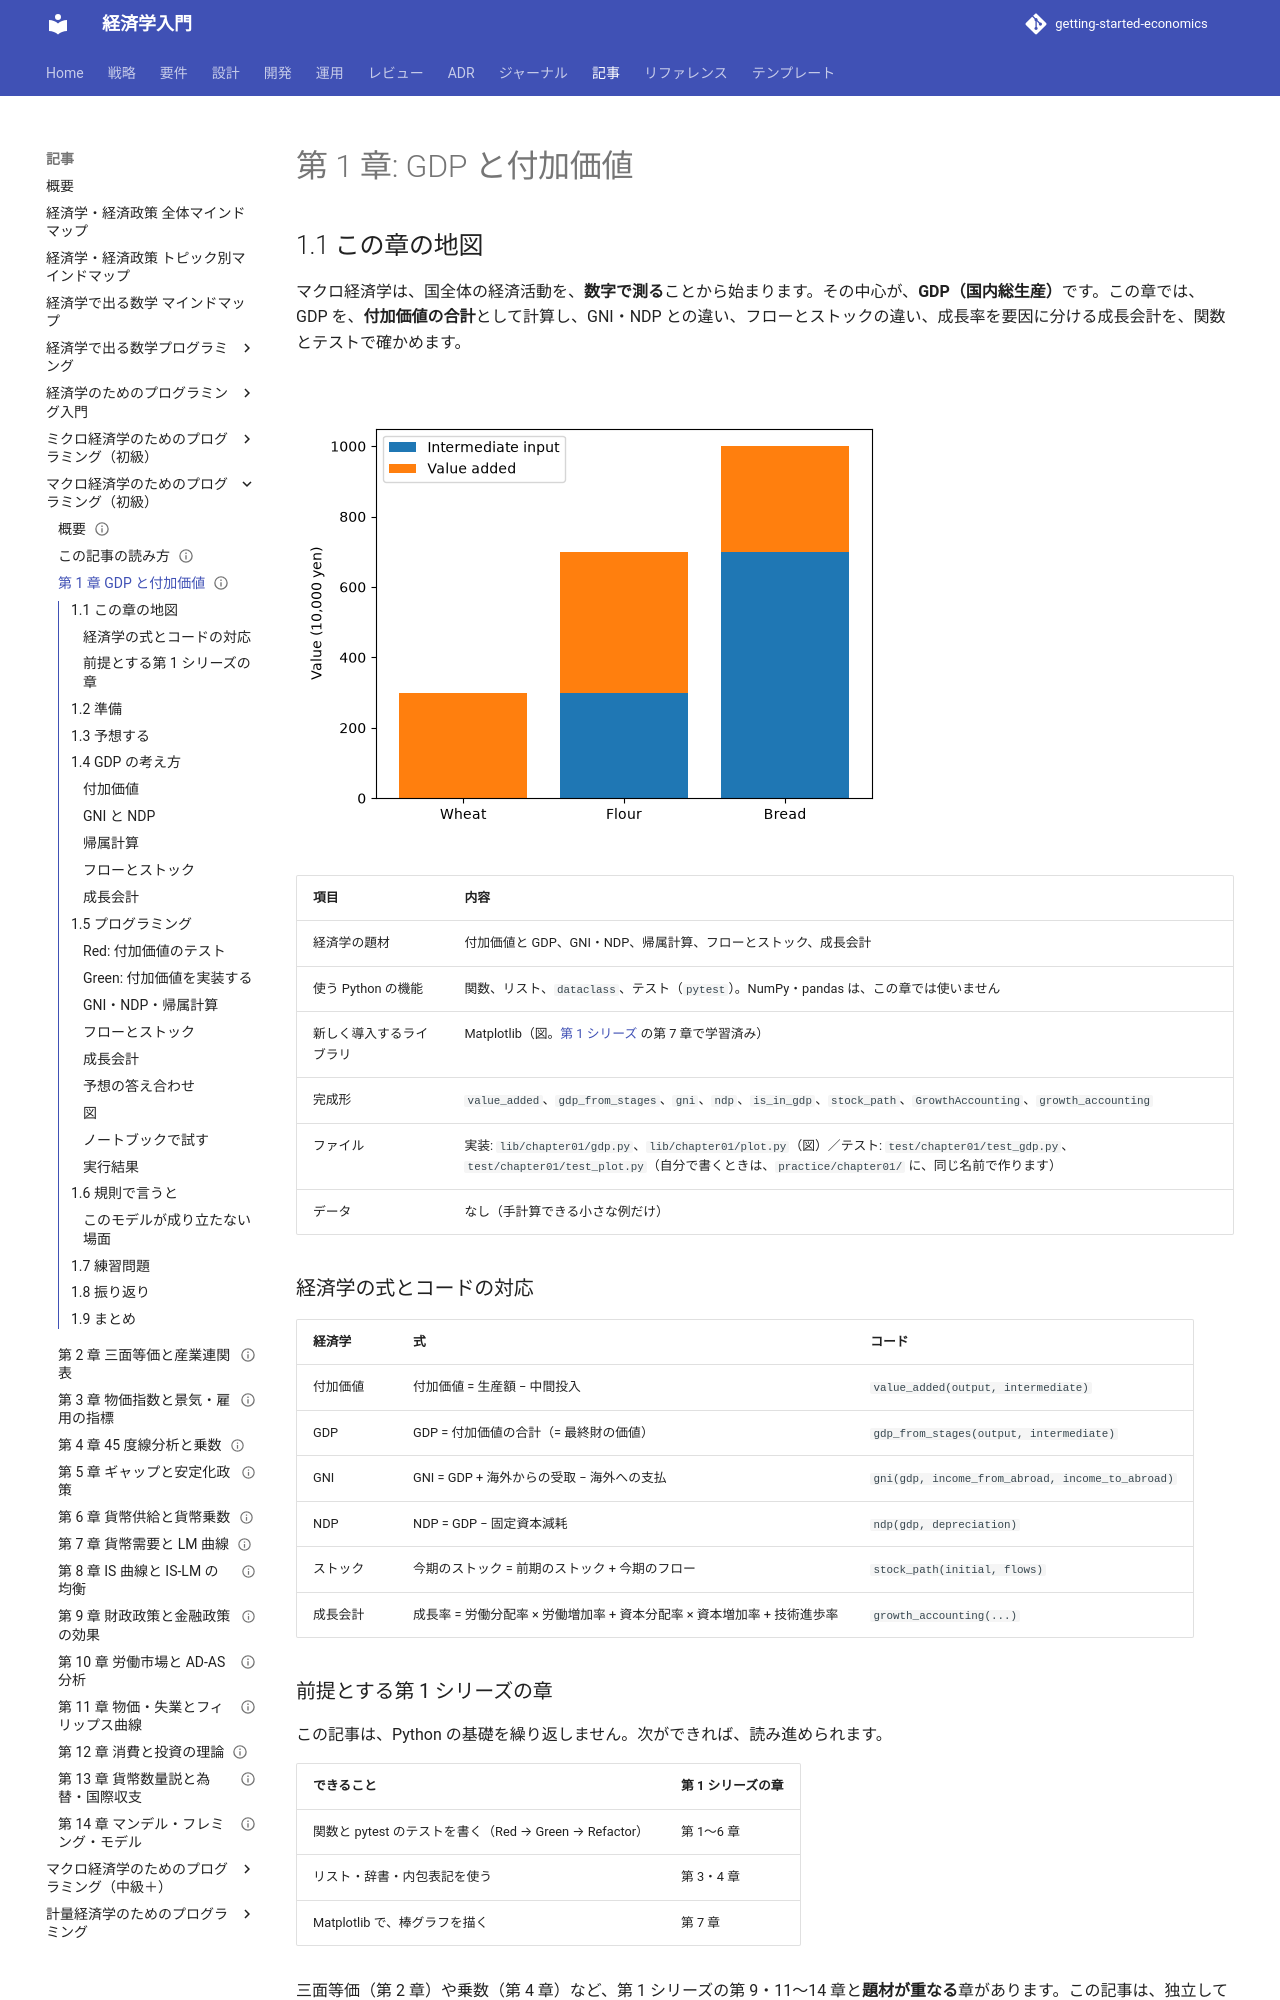

repository: k2works/getting-started-economics · page: article/macro-basics-programming/01-gdp-and-value-added/index.html · generator: mkdocs

---
type: Article
title: "第 1 章: GDP と付加価値"
description: "GDP を、付加価値の合計として計算する。GNI・NDP・帰属計算・フローとストック・成長会計を、関数とテストで確かめる。"
tags: [article,macro-basics-programming,python]
status: draft
generated: { by: claude-code/claude-sonnet-5-5, at: 2026-11-21T00:00:00Z }
---

# 第 1 章: GDP と付加価値

## 1.1 この章の地図

マクロ経済学は、国全体の経済活動を、**数字で測る**ことから始まります。その中心が、**GDP（国内総生産）**です。この章では、GDP を、**付加価値の合計**として計算し、GNI・NDP との違い、フローとストックの違い、成長率を要因に分ける成長会計を、関数とテストで確かめます。

![小麦・小麦粉・パンの 3 段階の生産額。下の青は、前の段階から買った中間投入。上のオレンジが付加価値で、これを足したものが GDP](images/ch01-value-added.png)

| 項目 | 内容 |
| :--- | :--- |
| 経済学の題材 | 付加価値と GDP、GNI・NDP、帰属計算、フローとストック、成長会計 |
| 使う Python の機能 | 関数、リスト、`dataclass`、テスト（`pytest`）。NumPy・pandas は、この章では使いません |
| 新しく導入するライブラリ | Matplotlib（図。[第 1 シリーズ](../economics-programming/index.md) の第 7 章で学習済み） |
| 完成形 | `value_added`、`gdp_from_stages`、`gni`、`ndp`、`is_in_gdp`、`stock_path`、`GrowthAccounting`、`growth_accounting` |
| ファイル | 実装: `lib/chapter01/gdp.py`、`lib/chapter01/plot.py`（図）／テスト: `test/chapter01/test_gdp.py`、`test/chapter01/test_plot.py`（自分で書くときは、`practice/chapter01/` に、同じ名前で作ります） |
| データ | なし（手計算できる小さな例だけ） |

### 経済学の式とコードの対応

| 経済学 | 式 | コード |
| :--- | :--- | :--- |
| 付加価値 | 付加価値 = 生産額 − 中間投入 | `value_added(output, intermediate)` |
| GDP | GDP = 付加価値の合計（= 最終財の価値） | `gdp_from_stages(output, intermediate)` |
| GNI | GNI = GDP + 海外からの受取 − 海外への支払 | `gni(gdp, income_from_abroad, income_to_abroad)` |
| NDP | NDP = GDP − 固定資本減耗 | `ndp(gdp, depreciation)` |
| ストック | 今期のストック = 前期のストック + 今期のフロー | `stock_path(initial, flows)` |
| 成長会計 | 成長率 = 労働分配率 × 労働増加率 + 資本分配率 × 資本増加率 + 技術進歩率 | `growth_accounting(...)` |

### 前提とする第 1 シリーズの章

この記事は、Python の基礎を繰り返しません。次ができれば、読み進められます。

| できること | 第 1 シリーズの章 |
| :--- | :--- |
| 関数と pytest のテストを書く（Red → Green → Refactor） | 第 1〜6 章 |
| リスト・辞書・内包表記を使う | 第 3・4 章 |
| Matplotlib で、棒グラフを描く | 第 7 章 |

三面等価（第 2 章）や乗数（第 4 章）など、第 1 シリーズの第 9・11〜14 章と**題材が重なる**章があります。この記事は、独立して読めるように、自分のコードを持ちます。

## 1.2 準備

サンプルコードは、リポジトリの `apps/macro-basics-programming/python/` にあります。uv のインストールは、[第 1 シリーズの第 1 章](../economics-programming/01-preparation-and-first-test.md) の 1.2 節を見てください。

```bash
cd apps/macro-basics-programming/python
uv sync
uv run pytest test/chapter01
```

```text
24 passed
```

自分でコードを書くときは、`practice/chapter01/` を作って、完成形と同じ名前（`gdp.py`・`test_gdp.py`）のファイルに書きます。テストは、`uv run pytest practice/chapter01` で動かします。テストの import は、`from lib.chapter01.gdp import ...` を、**`from practice.chapter01.gdp import ...` に書き換えて**ください（書き換えないと、完成形を読み込んで、最初から通ってしまい、Red になりません）。**完成形（`lib/` と `test/`）は、答え合わせ用です。** 自分で書き終えてから、開いてください。import と補助関数（先頭が `_` の関数）は、記事の抜粋に出ないことがあります。そのときは、完成形のファイルの先頭を見て、写してください。「予想の答え合わせ」のスクリプトは、`practice/chapter01/check.py` に保存し、アプリのディレクトリ（`apps/macro-basics-programming/python`）で `uv run python -m practice.chapter01.check` と実行します（`python practice/...` と、ファイルのパスで実行すると、`lib` が見つからず、`ModuleNotFoundError` になります。**`-m` で、モジュールとして実行**してください。自分のコードを確かめるときは、スクリプトの import を `from practice.chapterNN...` に書き換えます。Windows のシェルで、日本語が文字化けするときは、`PYTHONIOENCODING=utf-8` を付けます）。
